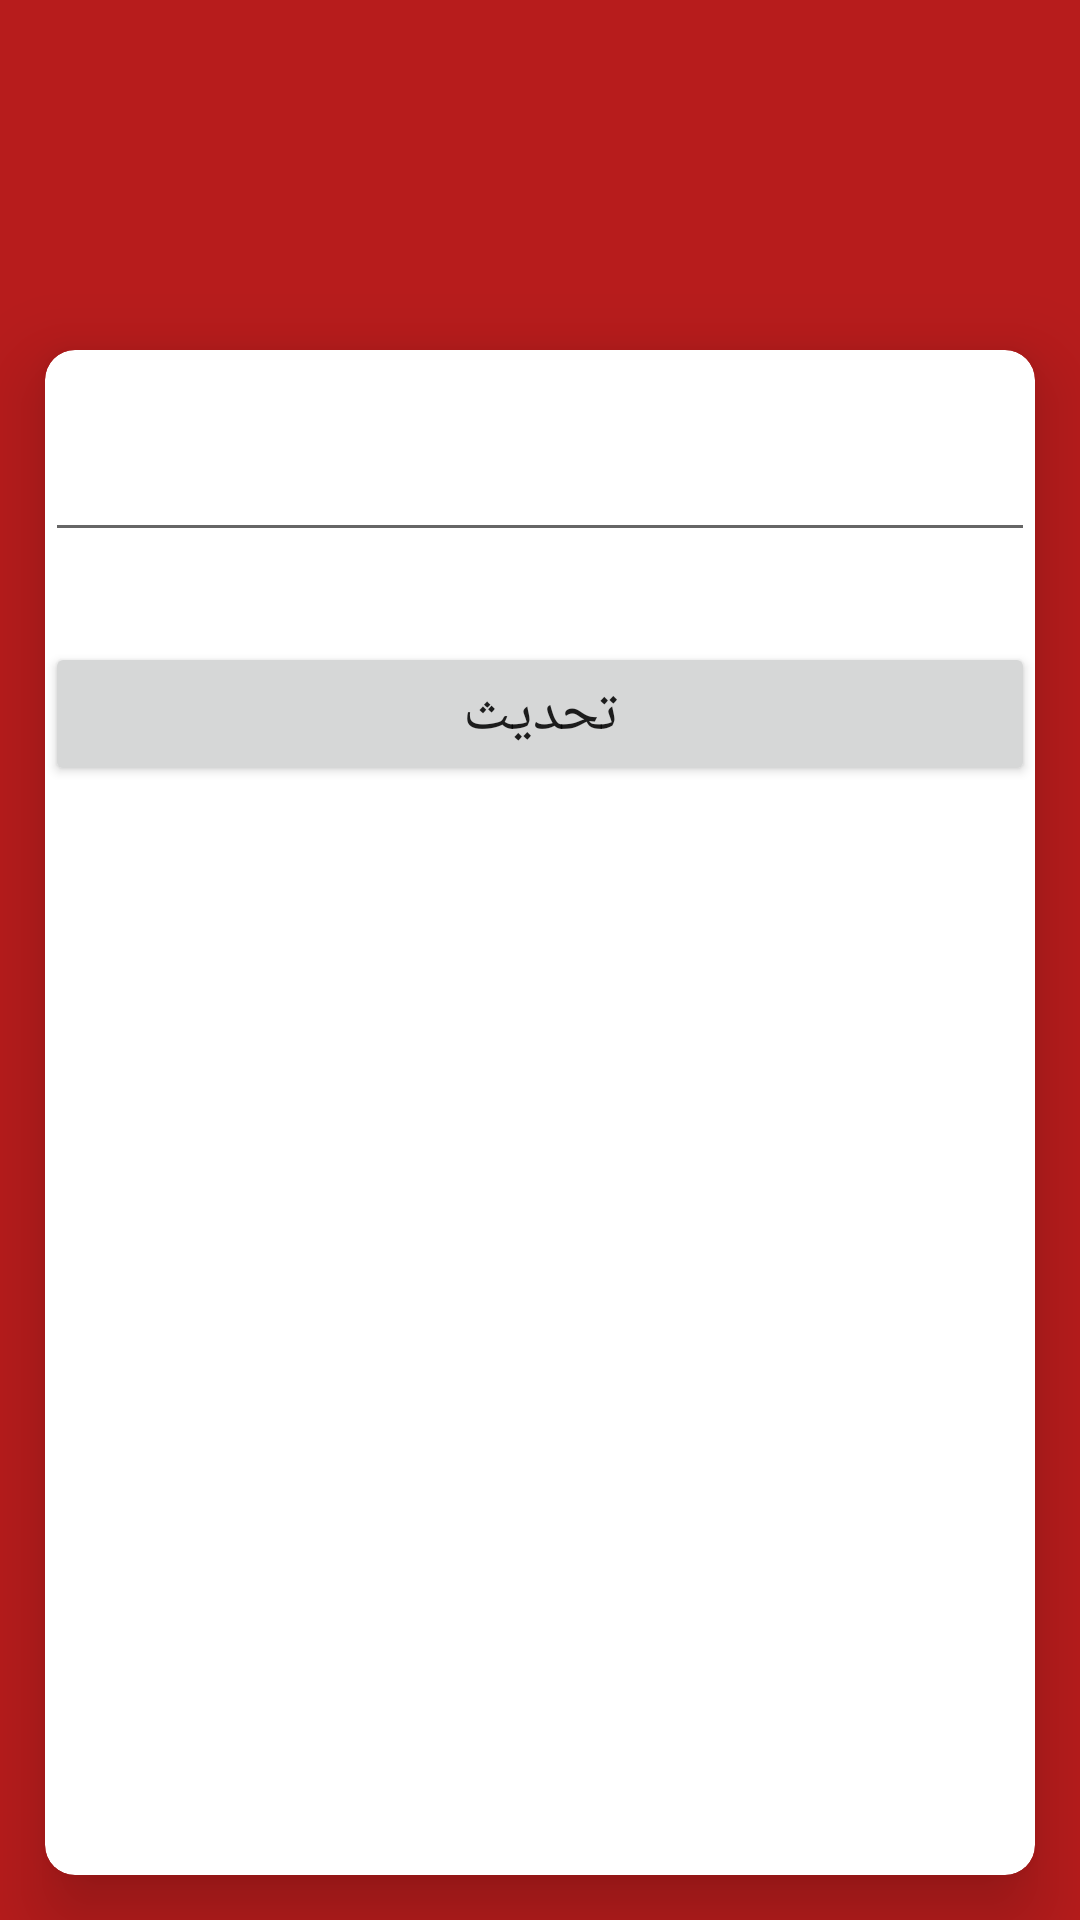

Reconstruct the res/layout file that produces this screen, plus the resources it refers to.
<!-- AndroidManifest.xml: application theme AppTheme -->
<!-- res/layout/activity_edit_food_admin.xml -->
<?xml version="1.0" encoding="utf-8"?>
<LinearLayout

    xmlns:android = "http://schemas.android.com/apk/res/android"
    xmlns:app = "http://schemas.android.com/apk/res-auto"
    xmlns:tools = "http://schemas.android.com/tools"
    android:layout_width = "match_parent"
    android:layout_height = "match_parent"
    android:orientation="vertical"
    android:background="#B71C1C"
    tools:context = ".HomeAdmin.EditFoodAdmin">

  <LinearLayout
      android:layout_width = "match_parent"
      android:layout_height = "0dp"
      android:layout_weight="1"
      android:orientation = "vertical">
            </LinearLayout>
    <androidx.cardview.widget.CardView
      android:layout_width = "match_parent"
      android:layout_margin="15dp"
      app:cardElevation="15dp"
      app:cardCornerRadius="10dp"
    android:layout_weight="5"
      android:layout_height = "0dp" >
    <LinearLayout
      android:layout_width = "match_parent"
        android:layout_height = "match_parent"

      android:orientation = "vertical">
            <ImageView
                android:id = "@+id/image_edit_main"
                android:layout_width = "match_parent"
                android:layout_height = "wrap_content"
                tools:srcCompat = "@tools:sample/avatars" />
        <View
            android:id = "@+id/view10"
            android:layout_width = "match_parent"
            android:layout_height = "30dp" /><EditText
      android:id = "@+id/text_edit_main"
      android:layout_width = "match_parent"
      android:layout_height = "wrap_content"
         android:textColor="#000"
            android:textSize="15sp"
      android:gravity = "center" /><View
        android:id = "@+id/view9"
        android:layout_width = "match_parent"
        android:layout_height = "30dp" /><Button
      android:id = "@+id/button3"
      android:layout_width = "match_parent"
        android:textSize="20sp"
      android:layout_height = "wrap_content"
      android:onClick = "edit"
      android:text = "تحديث" />
    </LinearLayout></androidx.cardview.widget.CardView>
  </LinearLayout>
<!-- resources referenced by this layout -->
<resources>
  <style name="AppTheme" parent="Theme.AppCompat.Light.NoActionBar">
        
          <item name="colorPrimary">@color/colorPrimary</item>
        <item name="colorPrimaryDark">@color/colorPrimaryDark</item>
        <item name="colorAccent">#E57373</item>
    </style>
  <!-- not gathered from this repository: default colours our renderer supplied (Android Studio template values) -->
  <color name="colorPrimary">#FF6200EE</color>
  <color name="colorPrimaryDark">#FF3700B3</color>
</resources>
